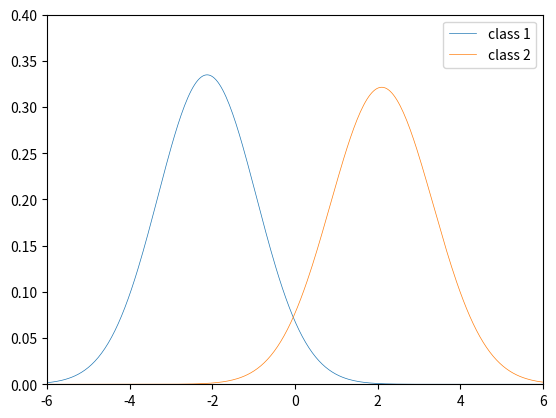

Write Python code to recreate this figure.
import math
import matplotlib.pyplot as plt
import numpy as np



class w:  # define the class, its attributes: sigma and data
    def __init__(self, data, prob):
        self.mu = 0
        self.sigma = 0
        self.data = data  # a list of data
        self.priProb = prob  # prior probability
        bar = 0
        for i in self.data:
            self.mu += i
        self.mu = self.mu / len(self.data)
        for i in self.data:
            bar += (i - self.mu) ** 2
        self.sigma = math.sqrt(bar / len(self.data))


def condProb(mu, sigma, x):   # input the number and return the conditional prob
    condp = 1/(2.5066*sigma) * math.exp(-0.5*(x-mu)**2/sigma**2)
    return condp

def postProb(x, w1, w2):  # input the number and the class, suppose there are two classes
    num = condProb(w1.mu, w1.sigma, x) * w1.priProb
    den = condProb(w1.mu, w1.sigma, x) * w1.priProb + condProb(w2.mu, w2.sigma, x) * w2.priProb
    return num/den

def classify(x, cls):  # a list of unclassified object, two classes
    result = []
    for i in x:
        risk = []
        risk.append(condProb(cls[0].mu, cls[0].sigma,i) * cls[0].priProb * 6)
        risk.append(condProb(cls[1].mu, cls[1].sigma,i) * cls[1].priProb * 1)
        if min(risk) == risk[0]:
            result.append(2)
        else:
            result.append(1)
    return result


if __name__ == "__main__":
    # this test the case in the guide
    w1 = [-3.9847,-3.5549,-1.2401,-0.9780,-0.7932,-2.8531,-2.7605,-3.7287,\
-3.5414,-2.2692,-3.4549,-3.0752,-3.9934, -0.9780,-1.5799,-1.4885,\
-0.7431,-0.4221,-1.1186,-2.3462,-1.0826,-3.4196,-1.3193,-0.8367,-0.6579,-2.9683]
    w2 = [2.8792, 0.7932,1.1882,3.0682,4.2532,0.3271,0.9846,2.7648,2.6588]
    W1 = w(w1, 0.9)
    W2 = w(w2, 0.1)
    cls = [W1, W2]
    '''draw the line'''
    xnew = np.linspace(-6, 6, 300)  # 300 represents number of points to make between T.min and T.max
    y1 = np.array([condProb(W1.mu, W1.sigma, x) for x in xnew])
    y2 = np.array([condProb(W2.mu, W2.sigma, x) for x in xnew])
    plt.plot(xnew, y1, label = 'class 1', linewidth = 0.5)
    plt.axis([-6, 6, 0, 0.4])
    plt.plot(xnew, y2, label = 'class 2', linewidth = 0.5)
    plt.legend()
    '''
    ynew = np.array([postProb(x, W1, W2) for x in xnew])
    znew = np.array([postProb(x, W2, W1) for x in xnew])
    plt.plot(xnew, ynew, 'r')
    plt.plot(xnew, znew, 'b')
    '''
    plt.show()
